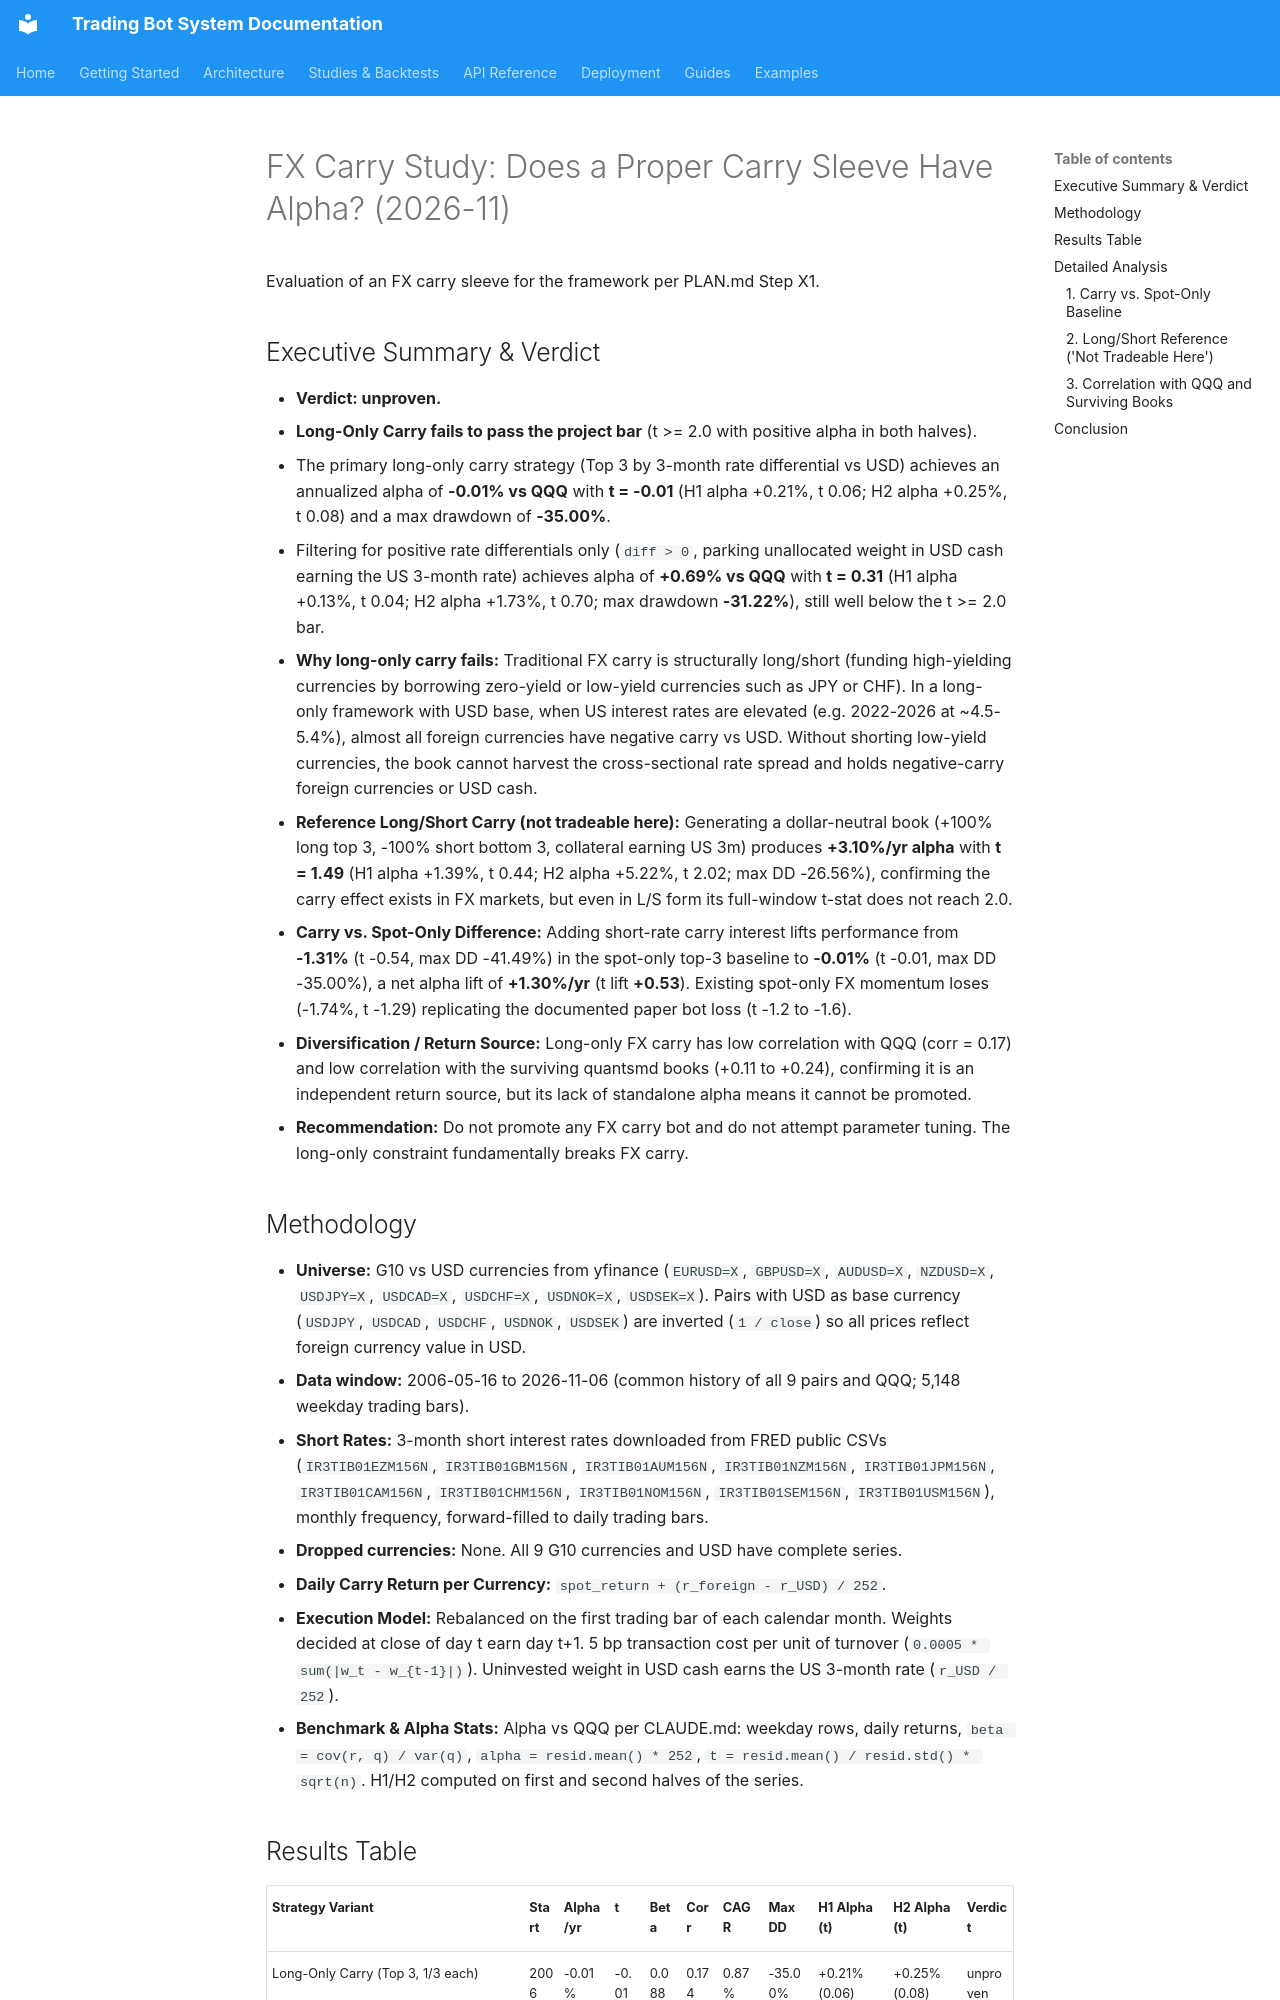

repository: JustinGuese/python_tradingbot_framework · page: backtests/fx-carry-2026-11/index.html · generator: mkdocs

# FX Carry Study: Does a Proper Carry Sleeve Have Alpha? (2026-11)

Evaluation of an FX carry sleeve for the framework per PLAN.md Step X1.

## Executive Summary & Verdict

- **Verdict: unproven.**
- **Long-Only Carry fails to pass the project bar** (t >= 2.0 with positive alpha in both halves).
  - The primary long-only carry strategy (Top 3 by 3-month rate differential vs USD) achieves an annualized alpha of **-0.01% vs QQQ** with **t = -0.01** (H1 alpha +0.21%, t 0.06; H2 alpha +0.25%, t 0.08) and a max drawdown of **-35.00%**.
  - Filtering for positive rate differentials only (`diff > 0`, parking unallocated weight in USD cash earning the US 3-month rate) achieves alpha of **+0.69% vs QQQ** with **t = 0.31** (H1 alpha +0.13%, t 0.04; H2 alpha +1.73%, t 0.70; max drawdown **-31.22%**), still well below the t >= 2.0 bar.
- **Why long-only carry fails:** Traditional FX carry is structurally long/short (funding high-yielding currencies by borrowing zero-yield or low-yield currencies such as JPY or CHF). In a long-only framework with USD base, when US interest rates are elevated (e.g. 2022-2026 at ~4.5-5.4%), almost all foreign currencies have negative carry vs USD. Without shorting low-yield currencies, the book cannot harvest the cross-sectional rate spread and holds negative-carry foreign currencies or USD cash.
- **Reference Long/Short Carry (not tradeable here):** Generating a dollar-neutral book (+100% long top 3, -100% short bottom 3, collateral earning US 3m) produces **+3.10%/yr alpha** with **t = 1.49** (H1 alpha +1.39%, t 0.44; H2 alpha +5.22%, t 2.02; max DD -26.56%), confirming the carry effect exists in FX markets, but even in L/S form its full-window t-stat does not reach 2.0.
- **Carry vs. Spot-Only Difference:** Adding short-rate carry interest lifts performance from **-1.31%** (t -0.54, max DD -41.49%) in the spot-only top-3 baseline to **-0.01%** (t -0.01, max DD -35.00%), a net alpha lift of **+1.30%/yr** (t lift **+0.53**). Existing spot-only FX momentum loses (-1.74%, t -1.29) replicating the documented paper bot loss (t -1.2 to -1.6).
- **Diversification / Return Source:** Long-only FX carry has low correlation with QQQ (corr = 0.17) and low correlation with the surviving quantsmd books (+0.11 to +0.24), confirming it is an independent return source, but its lack of standalone alpha means it cannot be promoted.
- **Recommendation:** Do not promote any FX carry bot and do not attempt parameter tuning. The long-only constraint fundamentally breaks FX carry.
